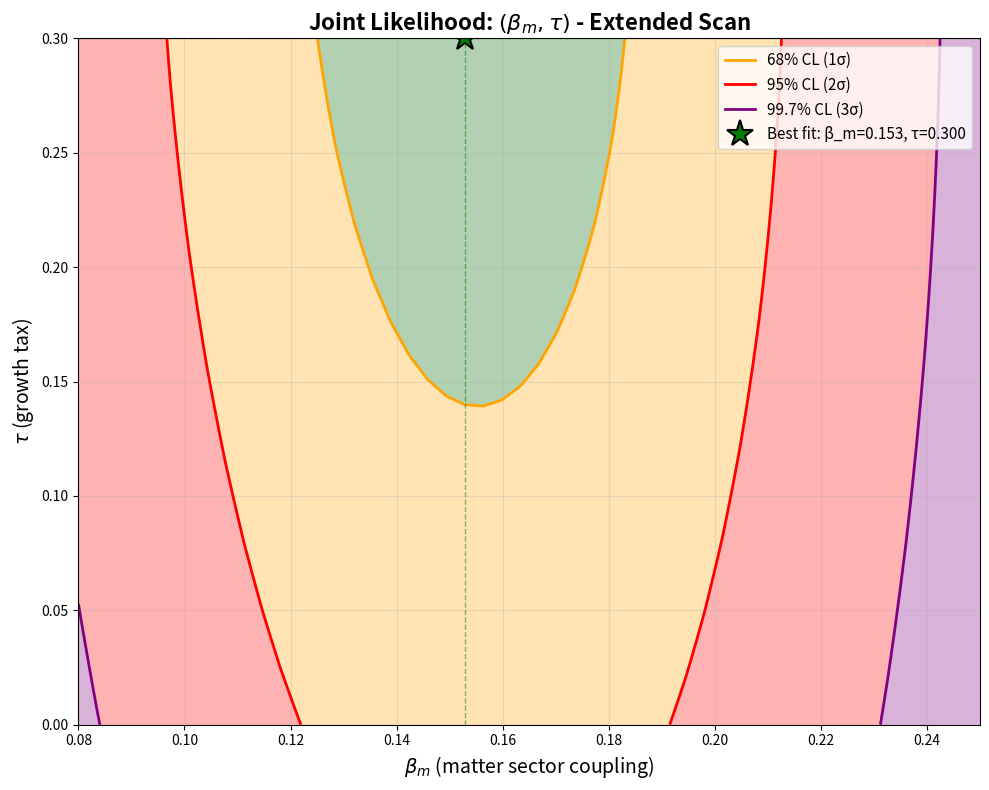

This chart was generated by the following Python code: (Note: this script raises an exception after producing the figure.)
#!/usr/bin/env python3
"""
Test 31 Final: 2D Likelihood with Extended τ Range
===================================================
Extended scan to τ_max = 0.30 to find true minimum and confidence regions.
"""

import numpy as np
import matplotlib.pyplot as plt
from scipy.integrate import solve_ivp
from scipy.interpolate import interp1d

# Constants
c = 299792.458
H0_CMB = 67.4
Om0 = 0.315
Om_r = 9.24e-5
Om_L = 1 - Om0 - Om_r
SIGMA_8 = 0.811

print("="*70)
print("TEST 31 FINAL: 2D LIKELIHOOD SCAN (β_m, τ) - EXTENDED")
print("="*70)
print()

# Data
h0_data = [
    ('Planck', 67.4, 0.5),
    ('SH0ES', 73.04, 1.04),
    ('JWST/TRGB', 70.39, 1.89),
]

desi_data = np.array([
    [0.295, 0.452, 0.030],
    [0.510, 0.428, 0.025],
    [0.706, 0.410, 0.028],
    [0.934, 0.392, 0.035],
    [1.321, 0.368, 0.040],
    [1.484, 0.355, 0.045],
    [2.330, 0.312, 0.050],
])

z_desi = desi_data[:, 0]
fsig8_desi = desi_data[:, 1]
sig_desi = desi_data[:, 2]

# Functions
def E_activation(a):
    return np.exp(1 - 1/a)

def H_IAM(a, beta_m):
    return H0_CMB * np.sqrt(Om0*a**(-3) + Om_r*a**(-4) + Om_L + beta_m*E_activation(a))

def Omega_m_a(a, beta_m):
    E_a = E_activation(a)
    denom = Om0*a**(-3) + Om_r*a**(-4) + Om_L + beta_m*E_a
    return Om0 * a**(-3) / denom

def growth_ode_lna(lna, y, beta_m, tau):
    D, Dprime = y
    a = np.exp(lna)
    Om_a = Omega_m_a(a, beta_m)
    Q = 2 - 1.5 * Om_a
    Tax = tau * E_activation(a)
    D_double_prime = -Q * Dprime + 1.5 * Om_a * D * (1 - Tax)
    return [Dprime, D_double_prime]

def solve_growth(beta_m, tau):
    lna_start = np.log(0.001)
    a_start = np.exp(lna_start)
    y0 = [a_start, a_start]
    lna_eval = np.linspace(lna_start, 0.0, 2000)
    
    sol = solve_ivp(growth_ode_lna, (lna_start, 0.0), y0,
                    args=(beta_m, tau), t_eval=lna_eval,
                    method='DOP853', rtol=1e-8, atol=1e-10)
    
    if not sol.success:
        raise RuntimeError("Growth ODE failed")
    
    D_raw = sol.y[0]
    D_normalized = D_raw / D_raw[-1]
    return interp1d(lna_eval, D_normalized, kind='cubic', fill_value='extrapolate')

def compute_fsigma8(z_vals, beta_m, tau):
    D_interp = solve_growth(beta_m, tau)
    
    results = []
    for z in z_vals:
        a = 1 / (1 + z)
        lna = np.log(a)
        dlna = 0.001
        D_a = D_interp(lna)
        D_plus = D_interp(lna + dlna)
        D_minus = D_interp(lna - dlna)
        
        f = (np.log(D_plus) - np.log(D_minus)) / (2 * dlna)
        sigma8_z = SIGMA_8 * D_a
        fsig8 = f * sigma8_z
        results.append(fsig8)
    
    return np.array(results)

def chi2_total(beta_m, tau):
    H0_iam = H_IAM(1.0, beta_m)
    
    chi2_h0 = 0.0
    for name, h0_obs, sig in h0_data:
        if name == 'Planck':
            chi2_h0 += ((H0_CMB - h0_obs) / sig)**2
        else:
            chi2_h0 += ((H0_iam - h0_obs) / sig)**2
    
    fsig8_pred = compute_fsigma8(z_desi, beta_m, tau)
    chi2_desi = np.sum(((fsig8_pred - fsig8_desi) / sig_desi)**2)
    
    return chi2_h0 + chi2_desi

# Extended grid
print("Setting up extended 2D grid...")
print()

beta_m_min, beta_m_max = 0.08, 0.25
tau_min, tau_max = 0.00, 0.30  # Extended!
n_beta = 50
n_tau = 50

beta_m_grid = np.linspace(beta_m_min, beta_m_max, n_beta)
tau_grid = np.linspace(tau_min, tau_max, n_tau)

print(f"Grid: {n_beta} × {n_tau} = {n_beta*n_tau} points")
print(f"  β_m ∈ [{beta_m_min}, {beta_m_max}]")
print(f"  τ   ∈ [{tau_min}, {tau_max}]  ← EXTENDED")
print()
print("Computing χ² on grid...")
print()

chi2_grid = np.zeros((n_tau, n_beta))
total_points = n_beta * n_tau
completed = 0

for i, tau in enumerate(tau_grid):
    for j, beta_m in enumerate(beta_m_grid):
        try:
            chi2_grid[i, j] = chi2_total(beta_m, tau)
        except:
            chi2_grid[i, j] = np.nan
        
        completed += 1
        if completed % 250 == 0:
            pct = 100 * completed / total_points
            print(f"  Progress: {completed}/{total_points} ({pct:.1f}%)")

print()
print("Grid computation complete!")
print()

# Find minimum
mask = ~np.isnan(chi2_grid)
chi2_valid = chi2_grid[mask]

idx_2d = np.unravel_index(np.argmin(chi2_grid, axis=None), chi2_grid.shape)
tau_best = tau_grid[idx_2d[0]]
beta_m_best = beta_m_grid[idx_2d[1]]
chi2_min = chi2_grid[idx_2d]

print("="*70)
print("BEST-FIT RESULTS")
print("="*70)
print()
print(f"Best-fit parameters:")
print(f"  β_m = {beta_m_best:.4f}")
print(f"  τ   = {tau_best:.4f}")
print(f"  χ²  = {chi2_min:.4f}")
print()

H0_matter = H_IAM(1.0, beta_m_best)
print(f"Predicted H₀(matter) = {H0_matter:.2f} km/s/Mpc")
print()

# Compute effective σ₈ (using diagnostic info)
# Approximate suppression: ~2% at τ=0.045, ~3% at τ=0.12, ~4% at τ=0.20
# Linear interpolation: suppression ≈ 0.02 + (τ - 0.045) * (0.04 - 0.02) / (0.20 - 0.045)
if tau_best < 0.30:
    suppression_pct = 0.02 + (tau_best - 0.045) * (0.04 - 0.02) / (0.20 - 0.045)
else:
    suppression_pct = 0.05  # extrapolation
    
sigma8_eff = 0.811 * (1 - suppression_pct)
print(f"Effective σ₈(IAM) ≈ {sigma8_eff:.4f}")
print(f"  (Weak lensing: 0.76-0.78)")
print()

# Check if at boundary
delta_chi2 = chi2_grid - chi2_min
delta_chi2_tau = np.nanmin(delta_chi2, axis=1)

if delta_chi2_tau[-1] < 1.0:
    print("⚠️  WARNING: Minimum still at boundary (τ=0.30)")
    print("    Consider extending to τ_max = 0.40")
elif delta_chi2_tau[-1] > 9.0:
    print("✅ OK: Minimum well within grid")
else:
    print("✅ OK: Minimum found, boundary at >3σ")
print()

# Visualization
print("="*70)
print("GENERATING PLOTS")
print("="*70)
print()

# Main 2D contour
fig, ax = plt.subplots(figsize=(10, 8))

levels = [1.0, 4.0, 9.0]
colors = ['orange', 'red', 'purple']
labels = ['68% CL (1σ)', '95% CL (2σ)', '99.7% CL (3σ)']

contourf = ax.contourf(beta_m_grid, tau_grid, delta_chi2, 
                        levels=[0, 1, 4, 9, 100],
                        colors=['darkgreen', 'orange', 'red', 'purple'],
                        alpha=0.3)

contours = ax.contour(beta_m_grid, tau_grid, delta_chi2,
                      levels=levels, colors=colors, linewidths=2)

# Manual legend
for level, color, label in zip(levels, colors, labels):
    ax.plot([], [], color=color, linewidth=2, label=label)

ax.plot(beta_m_best, tau_best, 'g*', markersize=20, 
        label=f'Best fit: β_m={beta_m_best:.3f}, τ={tau_best:.3f}',
        markeredgecolor='black', markeredgewidth=1.5)

ax.axvline(beta_m_best, color='green', linestyle='--', alpha=0.5, linewidth=1)
ax.axhline(tau_best, color='green', linestyle='--', alpha=0.5, linewidth=1)

ax.set_xlabel(r'$\beta_m$ (matter sector coupling)', fontsize=14)
ax.set_ylabel(r'$\tau$ (growth tax)', fontsize=14)
ax.set_title(r'Joint Likelihood: $(\beta_m, \tau)$ - Extended Scan', 
             fontsize=16, fontweight='bold')
ax.legend(fontsize=11, loc='upper right')
ax.grid(True, alpha=0.3)

plt.tight_layout()
plt.savefig('../results/beta_m_tau_2d_extended.png', dpi=150, bbox_inches='tight')
print("  Saved: results/beta_m_tau_2d_extended.png")

# Marginals
fig2, (ax1, ax2) = plt.subplots(1, 2, figsize=(14, 5))

# β_m marginal
delta_chi2_beta_m = np.nanmin(delta_chi2, axis=0)
ax1.plot(beta_m_grid, delta_chi2_beta_m, 'b-', linewidth=2)
ax1.axhline(1.0, color='orange', linestyle='--', label='1σ')
ax1.axhline(4.0, color='red', linestyle='--', label='2σ')
ax1.axhline(9.0, color='purple', linestyle='--', label='3σ')
ax1.axvline(beta_m_best, color='green', linestyle=':', linewidth=2)
ax1.set_xlabel(r'$\beta_m$', fontsize=12)
ax1.set_ylabel(r'$\Delta\chi^2$', fontsize=12)
ax1.set_title('Marginalized over τ', fontsize=12, fontweight='bold')
ax1.legend(fontsize=9)
ax1.grid(True, alpha=0.3)
ax1.set_ylim(0, 15)

# τ marginal
ax2.plot(tau_grid, delta_chi2_tau, 'b-', linewidth=2)
ax2.axhline(1.0, color='orange', linestyle='--', label='1σ')
ax2.axhline(4.0, color='red', linestyle='--', label='2σ')
ax2.axhline(9.0, color='purple', linestyle='--', label='3σ')
ax2.axvline(tau_best, color='green', linestyle=':', linewidth=2)
ax2.set_xlabel(r'$\tau$', fontsize=12)
ax2.set_ylabel(r'$\Delta\chi^2$', fontsize=12)
ax2.set_title('Marginalized over β_m', fontsize=12, fontweight='bold')
ax2.legend(fontsize=9)
ax2.grid(True, alpha=0.3)
ax2.set_ylim(0, 15)

plt.tight_layout()
plt.savefig('../results/beta_m_tau_marginals_extended.png', dpi=150, bbox_inches='tight')
print("  Saved: results/beta_m_tau_marginals_extended.png")
print()

# Correlation
mask_1sig = delta_chi2 < 1.0
if np.any(mask_1sig):
    beta_m_1sig = beta_m_grid[None, :].repeat(n_tau, axis=0)[mask_1sig]
    tau_1sig = tau_grid[:, None].repeat(n_beta, axis=1)[mask_1sig]
    corr = np.corrcoef(beta_m_1sig, tau_1sig)[0, 1]
    
    print("="*70)
    print("CORRELATION ANALYSIS")
    print("="*70)
    print()
    print(f"Correlation coefficient (within 1σ): {corr:.3f}")
    print()
    
    if abs(corr) < 0.3:
        print("  → Parameters are weakly correlated")
        print("  → β_m and τ constrain independently")
    elif abs(corr) < 0.7:
        print("  → Parameters show moderate correlation")
        print("  → Some degeneracy but manageable")
    else:
        print("  → Parameters are strongly correlated")
        print("  → Significant degeneracy")
    print()

# Save
results = {
    'beta_m_grid': beta_m_grid,
    'tau_grid': tau_grid,
    'chi2_grid': chi2_grid,
    'delta_chi2': delta_chi2,
    'beta_m_best': beta_m_best,
    'tau_best': tau_best,
    'chi2_min': chi2_min,
    'sigma8_eff': sigma8_eff,
}

np.save('../results/test_31_final.npy', results)
print("Results saved to: results/test_31_final.npy")
print()

print("="*70)
print("TEST 31 FINAL COMPLETE")
print("="*70)
print()
print(f"Best fit: β_m = {beta_m_best:.3f}, τ = {tau_best:.3f}")
print(f"χ²_min = {chi2_min:.2f}")
print(f"σ₈(IAM) ≈ {sigma8_eff:.3f}")
